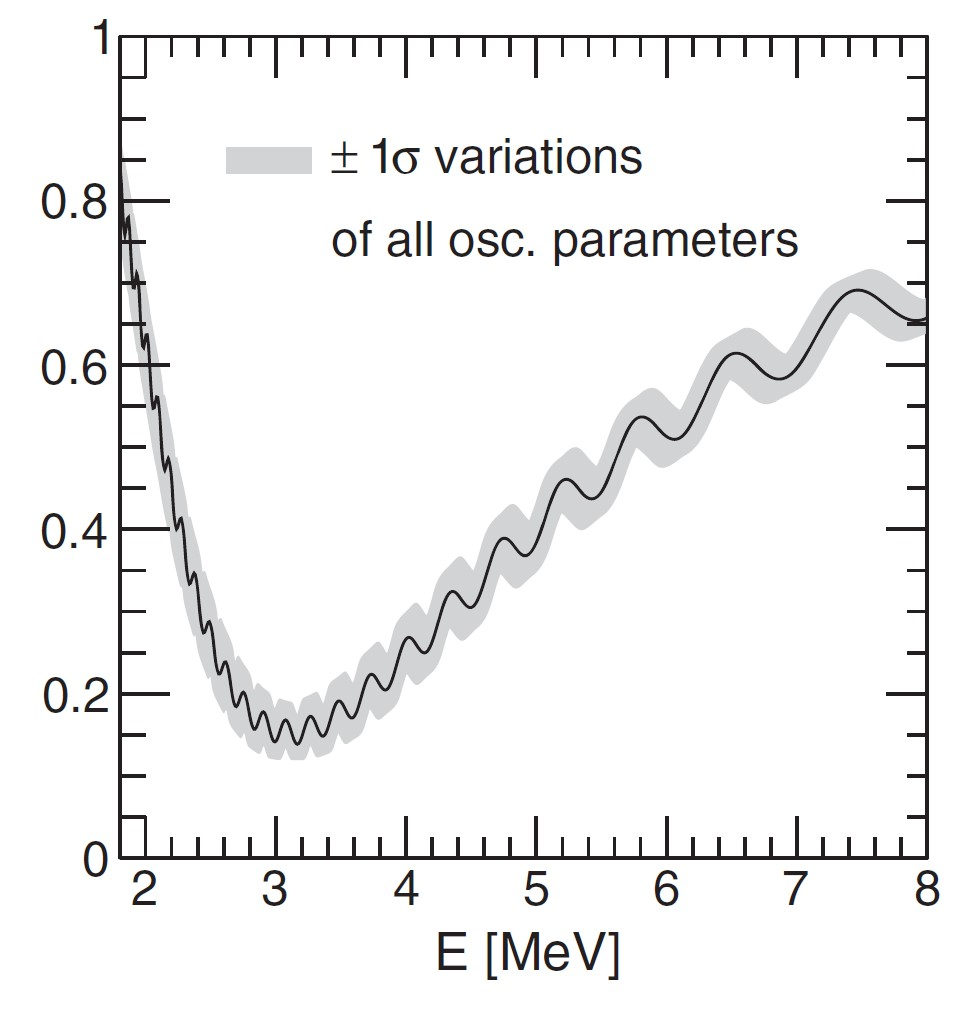

Data behind this chart, as committed beside it:
E, y
1.831, 0.7588
1.846, 0.7698
1.869, 0.7783
1.877, 0.7637
1.892, 0.715
1.9, 0.6955
1.931, 0.7101
1.946, 0.6919
1.954, 0.6724
1.961, 0.6444
1.969, 0.6249
1.984, 0.62
2.015, 0.6359
2.023, 0.6017
2.038, 0.5689
2.061, 0.5469
2.084, 0.5591
2.107, 0.5384
2.123, 0.497
2.138, 0.4788
2.146, 0.4714
2.176, 0.4848
2.2, 0.4581
2.207, 0.4325
2.223, 0.4081
2.23, 0.3996
2.276, 0.4118
2.299, 0.3911
2.307, 0.3667
2.315, 0.3509
2.322, 0.3387
2.33, 0.3326
2.369, 0.3448
2.392, 0.3375
2.399, 0.3168
2.415, 0.2961
2.43, 0.2803
2.438, 0.273
2.484, 0.2864
2.507, 0.2766
2.514, 0.2681
2.522, 0.2486
2.545, 0.2316
2.561, 0.2243
2.607, 0.2377
2.637, 0.2218
2.645, 0.2072
2.668, 0.1914
2.691, 0.1829
2.722, 0.1926
2.753, 0.2012
2.783, 0.189
2.791, 0.1744
2.814, 0.1622
2.829, 0.1549
2.876, 0.1659
2.899, 0.1768
2.929, 0.1707
2.952, 0.1586
2.96, 0.1452
... 107 more rows
